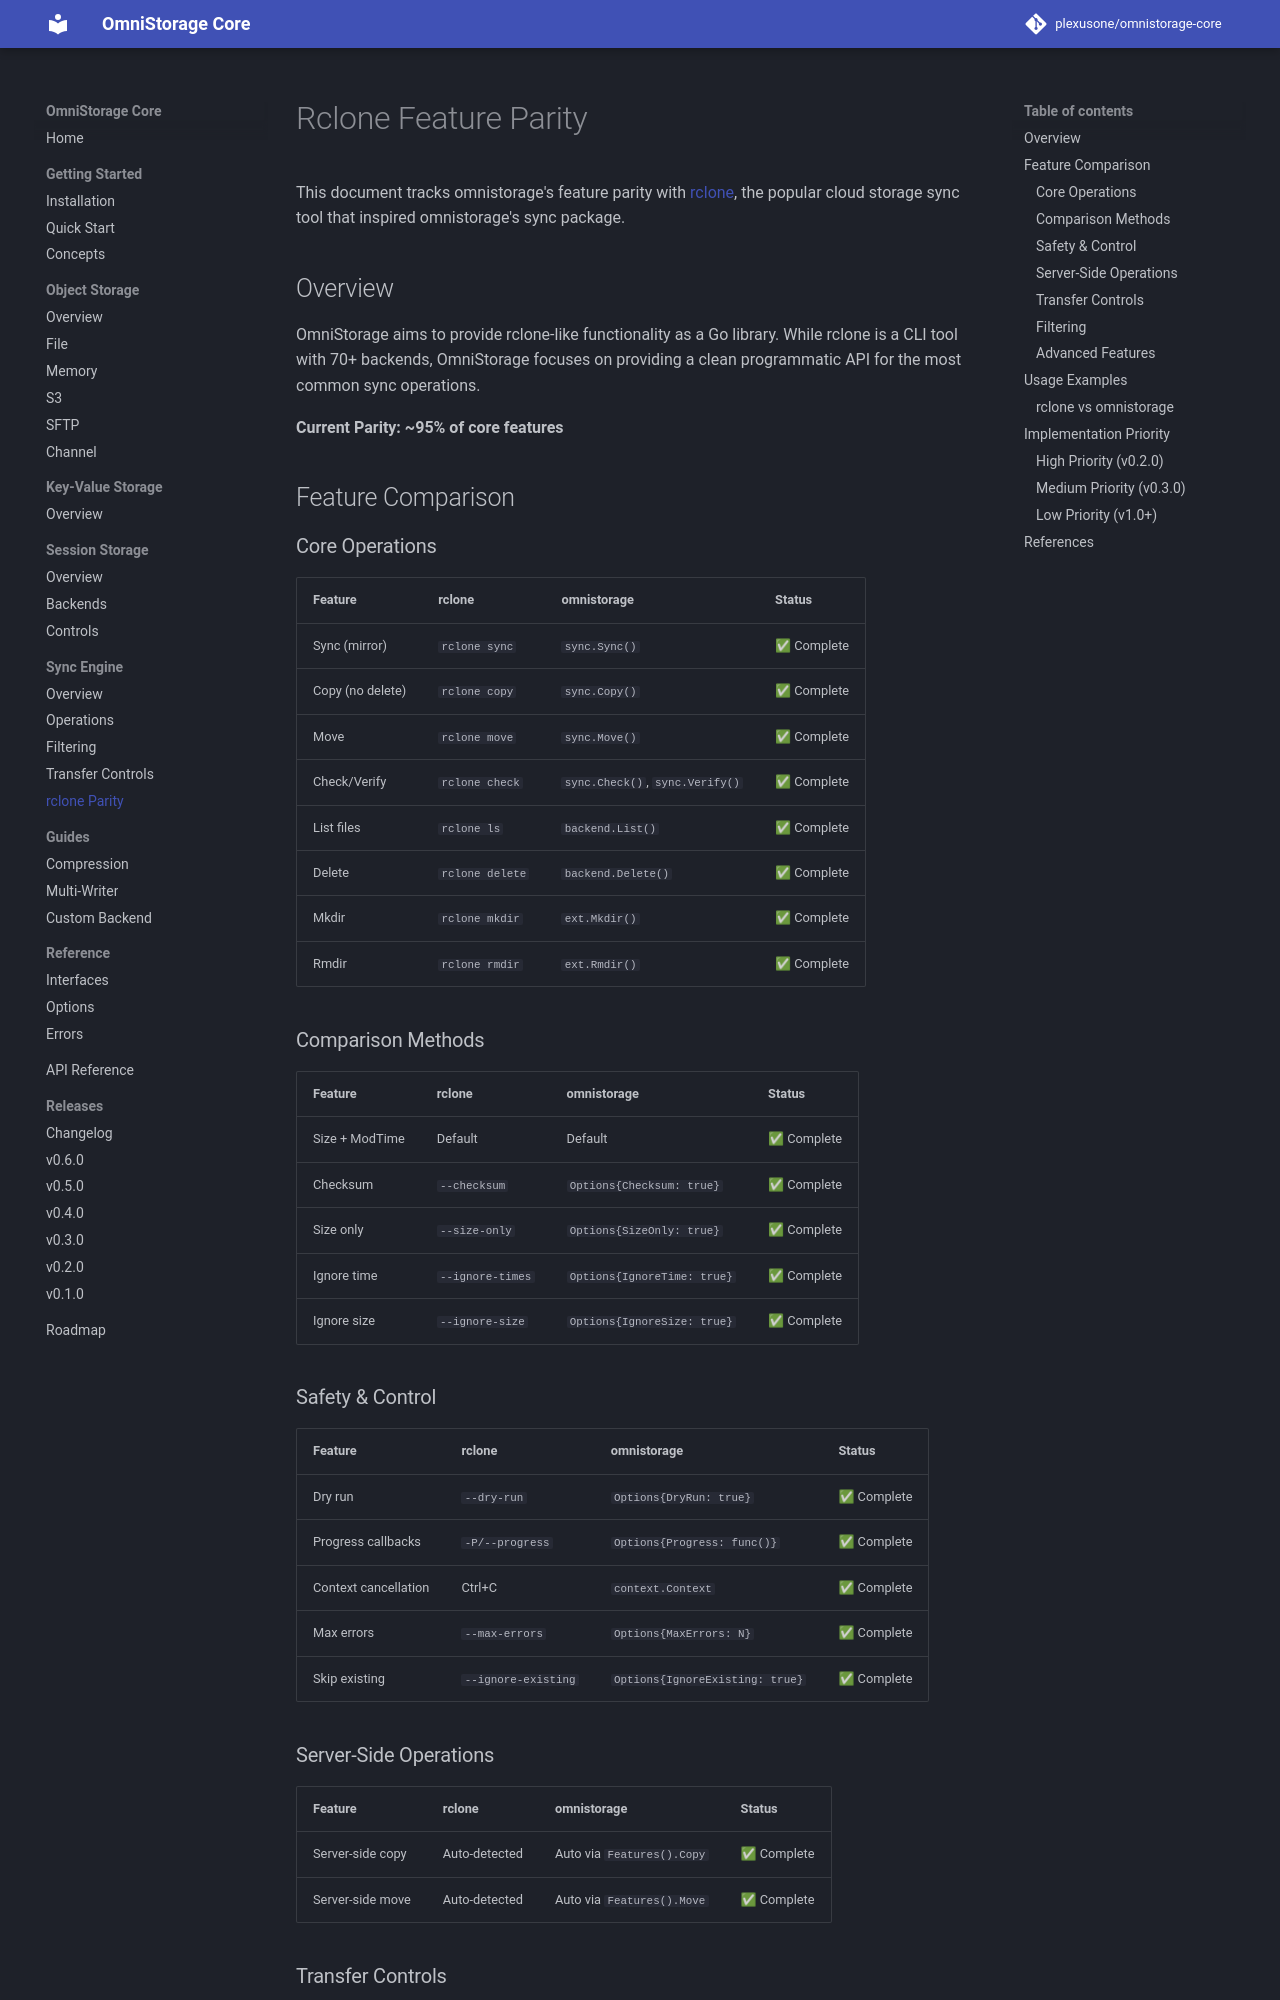

repository: plexusone/omnistorage-core · page: sync/rclone-parity/index.html · generator: mkdocs

# Rclone Feature Parity

This document tracks omnistorage's feature parity with [rclone](https://rclone.org/), the popular cloud storage sync tool that inspired omnistorage's sync package.

## Overview

OmniStorage aims to provide rclone-like functionality as a Go library. While rclone is a CLI tool with 70+ backends, OmniStorage focuses on providing a clean programmatic API for the most common sync operations.

**Current Parity: ~95% of core features**

## Feature Comparison

### Core Operations

| Feature | rclone | omnistorage | Status |
|---------|--------|-------------|--------|
| Sync (mirror) | `rclone sync` | `sync.Sync()` | ✅ Complete |
| Copy (no delete) | `rclone copy` | `sync.Copy()` | ✅ Complete |
| Move | `rclone move` | `sync.Move()` | ✅ Complete |
| Check/Verify | `rclone check` | `sync.Check()`, `sync.Verify()` | ✅ Complete |
| List files | `rclone ls` | `backend.List()` | ✅ Complete |
| Delete | `rclone delete` | `backend.Delete()` | ✅ Complete |
| Mkdir | `rclone mkdir` | `ext.Mkdir()` | ✅ Complete |
| Rmdir | `rclone rmdir` | `ext.Rmdir()` | ✅ Complete |

### Comparison Methods

| Feature | rclone | omnistorage | Status |
|---------|--------|-------------|--------|
| Size + ModTime | Default | Default | ✅ Complete |
| Checksum | `--checksum` | `Options{Checksum: true}` | ✅ Complete |
| Size only | `--size-only` | `Options{SizeOnly: true}` | ✅ Complete |
| Ignore time | `--ignore-times` | `Options{IgnoreTime: true}` | ✅ Complete |
| Ignore size | `--ignore-size` | `Options{IgnoreSize: true}` | ✅ Complete |

### Safety & Control

| Feature | rclone | omnistorage | Status |
|---------|--------|-------------|--------|
| Dry run | `--dry-run` | `Options{DryRun: true}` | ✅ Complete |
| Progress callbacks | `-P/--progress` | `Options{Progress: func()}` | ✅ Complete |
| Context cancellation | Ctrl+C | `context.Context` | ✅ Complete |
| Max errors | `--max-errors` | `Options{MaxErrors: N}` | ✅ Complete |
| Skip existing | `--ignore-existing` | `Options{IgnoreExisting: true}` | ✅ Complete |
